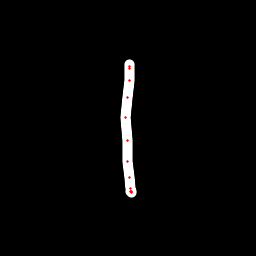

The data file committed next to this chart (first rows):
x, y, hover, eod
129.9, 64.02, 0.0, 0.0
129.7, 66.04, 0.0, 0.0
129.6, 68.67, 0.0, 0.0
129.2, 80.69, 0.0, 0.0
127.2, 97.3, 0.0, 0.0
125.8, 117.7, 0.0, 0.0
127.2, 141, 0.0, 0.0
127.8, 161.6, 0.0, 0.0
129.6, 177.7, 0.0, 0.0
130.7, 188.8, 0.0, 0.0
131.3, 191.9, 0.0, 0.0
131.1, 192.6, 0.0, 0.0
130.3, 191.9, 0.0, 1.0
